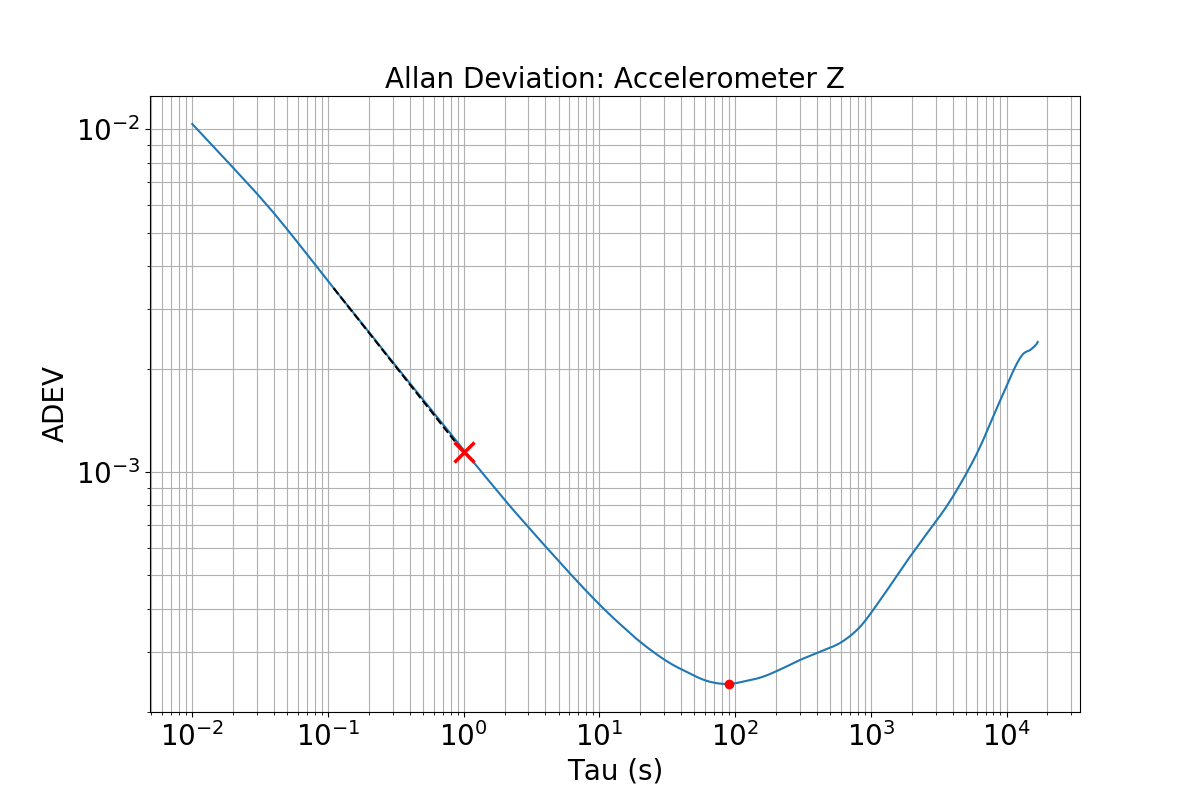

The table this chart was drawn from, first rows:
Random Walk, Bias Instability
0.001142, 0.0002413
Tau, AllanDev, AllanDevError, AllanDevN
0.01, 0.01036, 5.6066255503552265e-06, 3415368
0.02, 0.007725, 4.180029435327729e-06, 3415366
0.03, 0.006489, 3.510999268729553e-06, 3415364
0.04, 0.005692, 3.080173875566346e-06, 3415362
0.05, 0.005108, 2.7640898897713188e-06, 3415360
0.06, 0.004668, 2.526128101260841e-06, 3415358
0.07, 0.00432, 2.3375218910034173e-06, 3415356
0.08, 0.00404, 2.186235102427711e-06, 3415354
0.09, 0.003809, 2.0612485242343877e-06, 3415352
0.1, 0.00361, 1.9534606326629404e-06, 3415350
0.11, 0.003442, 1.8625584464883956e-06, 3415348
0.12, 0.003297, 1.78415375408195e-06, 3415346
0.13, 0.00317, 1.715356252077404e-06, 3415344
0.14, 0.003056, 1.6537618839799407e-06, 3415342
0.15, 0.002953, 1.5978407405265809e-06, 3415340
0.16, 0.00286, 1.5478019174718438e-06, 3415338
0.17, 0.002777, 1.5025227654762215e-06, 3415336
0.18, 0.002701, 1.4614503374295144e-06, 3415334
0.19, 0.002631, 1.4234860547627447e-06, 3415332
0.2, 0.002565, 1.3879456581816758e-06, 3415330
0.21, 0.002504, 1.3549949656354183e-06, 3415328
0.22, 0.002446, 1.323683713586611e-06, 3415326
0.23, 0.002392, 1.2942898498657714e-06, 3415324
0.24, 0.002341, 1.2667452734709915e-06, 3415322
0.25, 0.002293, 1.2407354255800366e-06, 3415320
0.26, 0.002248, 1.21662665009464e-06, 3415318
0.27, 0.002206, 1.193839324925908e-06, 3415316
0.28, 0.002167, 1.1726095015586054e-06, 3415314
0.29, 0.002131, 1.1528843538149837e-06, 3415312
0.3, 0.002096, 1.134022941235389e-06, 3415310
0.31, 0.002063, 1.116179301351395e-06, 3415308
0.32, 0.002031, 1.0987508717834686e-06, 3415306
0.33, 0.002, 1.0819840588778683e-06, 3415304
0.34, 0.00197, 1.0659419125045822e-06, 3415302
0.35, 0.001942, 1.0507035358218108e-06, 3415300
0.36, 0.001915, 1.0364331232916435e-06, 3415298
0.37, 0.00189, 1.0227421678086e-06, 3415296
0.38, 0.001866, 1.0096174526230355e-06, 3415294
0.39, 0.001842, 9.96836507770263e-07, 3415292
0.4, 0.001819, 9.844189903698261e-07, 3415290
0.41, 0.001798, 9.726858316807032e-07, 3415288
0.42, 0.001776, 9.612451114126512e-07, 3415286
0.43, 0.001756, 9.502297876629628e-07, 3415284
0.44, 0.001736, 9.395968885233772e-07, 3415282
0.45, 0.001717, 9.292221163609807e-07, 3415280
0.46, 0.001699, 9.193081255795545e-07, 3415278
0.47, 0.001681, 9.096332152754953e-07, 3415276
0.48, 0.001664, 9.003020941061365e-07, 3415274
0.49, 0.001647, 8.913258018083463e-07, 3415272
0.5, 0.001631, 8.825346154584956e-07, 3415270
0.51, 0.001615, 8.741017889157631e-07, 3415268
0.52, 0.0016, 8.658995654502871e-07, 3415266
0.53, 0.001586, 8.579566836990229e-07, 3415264
0.54, 0.001571, 8.502665364926447e-07, 3415262
0.55, 0.001557, 8.426348968449587e-07, 3415260
0.56, 0.001543, 8.351227854851986e-07, 3415258
0.57, 0.00153, 8.276958765902405e-07, 3415256
0.58, 0.001516, 8.20503539642533e-07, 3415254
... 637 more rows
